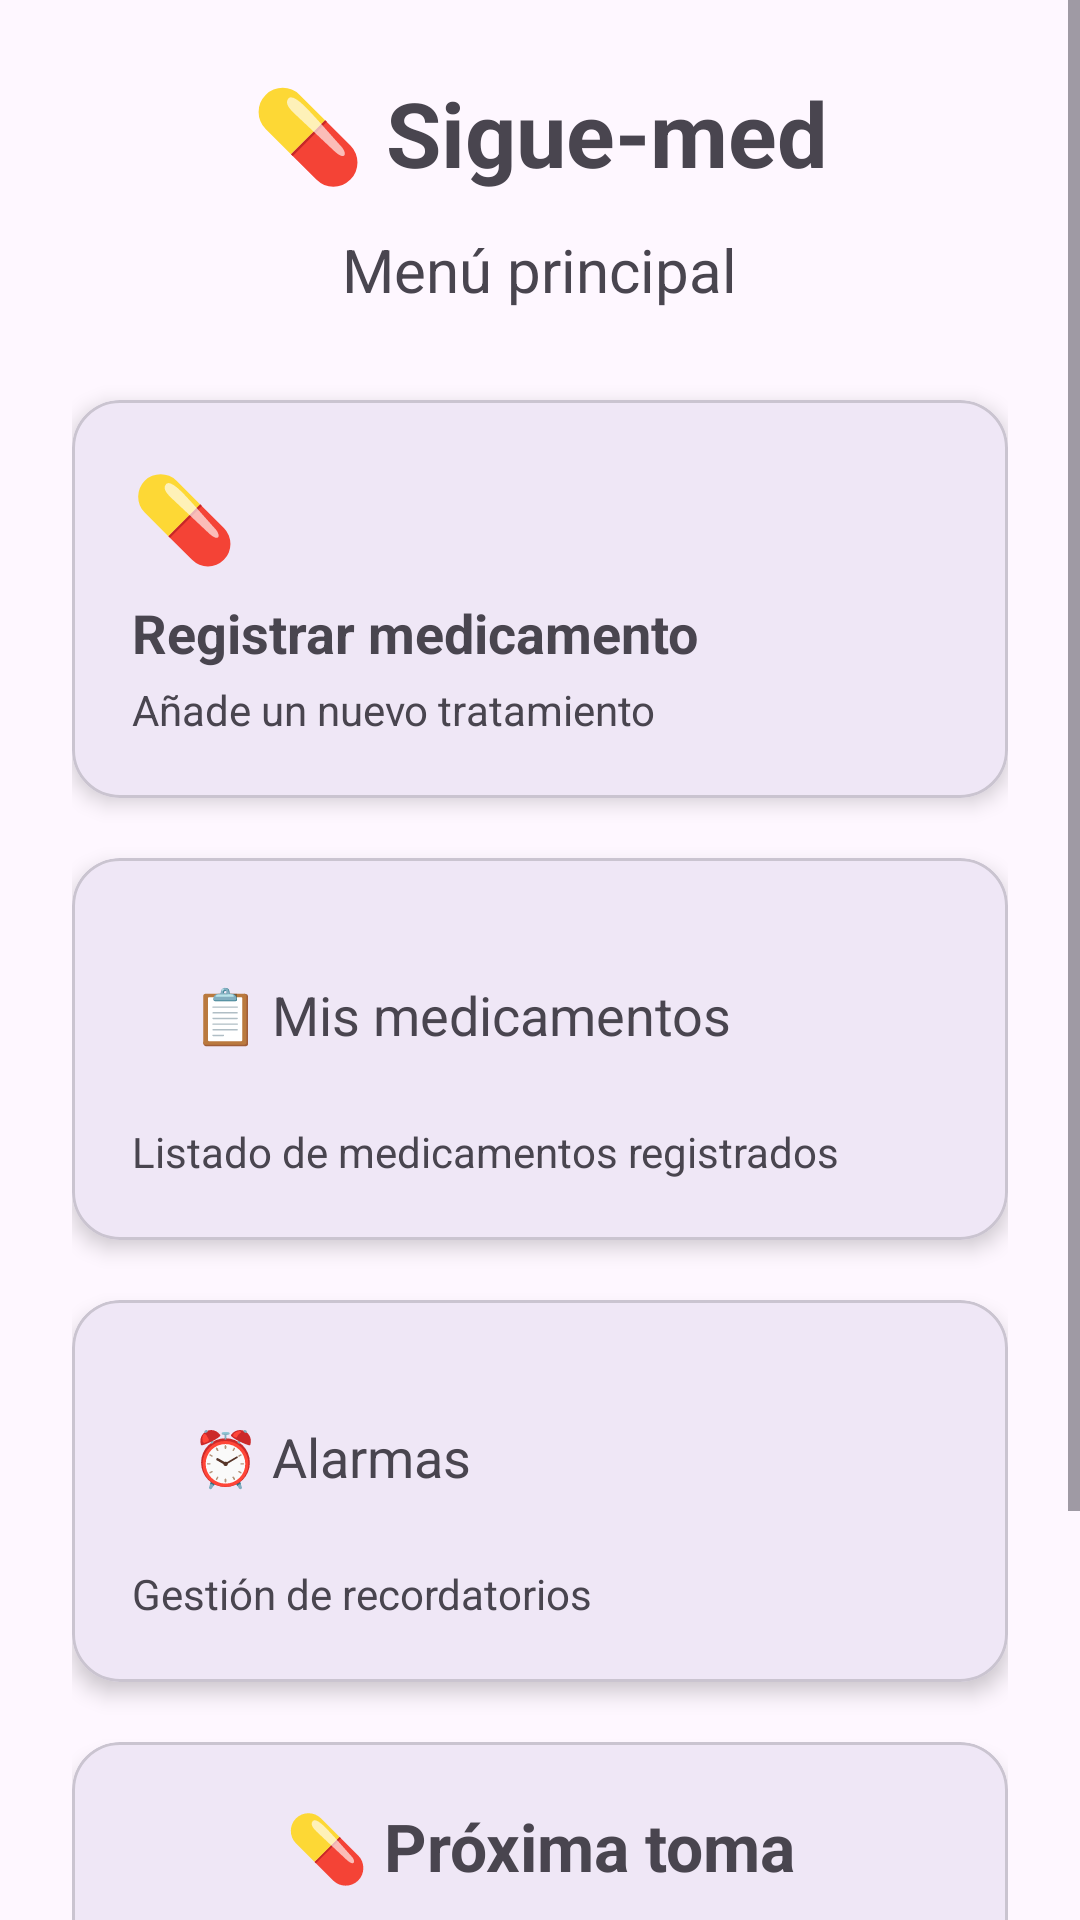

Android layout source for this screen:
<!-- AndroidManifest.xml: application theme Theme.Siguemed -->
<!-- res/layout/activity_menu_principal.xml -->
<?xml version="1.0" encoding="utf-8"?>
<ScrollView
    xmlns:android="http://schemas.android.com/apk/res/android"
    xmlns:app="http://schemas.android.com/apk/res-auto"
    android:layout_width="match_parent"
    android:layout_height="match_parent"
    android:fillViewport="true">

    

    <LinearLayout
        android:id="@+id/main"
        android:layout_width="match_parent"
        android:layout_height="wrap_content"
        android:orientation="vertical"
        android:gravity="center_horizontal"
        android:padding="24dp">


        
        
        

        <TextView
            android:layout_width="wrap_content"
            android:layout_height="wrap_content"
            android:text="💊 Sigue-med"
            android:textSize="30sp"
            android:textStyle="bold"/>


        
        
        

        <TextView
            android:layout_width="wrap_content"
            android:layout_height="wrap_content"
            android:layout_marginTop="12dp"
            android:text="Menú principal"
            android:textSize="20sp"/>


        
        
        

        <com.google.android.material.card.MaterialCardView
            android:id="@+id/cardRegistrar"
            android:layout_width="match_parent"
            android:layout_height="wrap_content"
            android:layout_marginTop="30dp"
            android:clickable="true"
            android:focusable="true"
            app:cardCornerRadius="16dp"
            app:cardElevation="4dp">

            <LinearLayout
                android:layout_width="match_parent"
                android:layout_height="wrap_content"
                android:orientation="vertical"
                android:padding="20dp">


                

                <TextView
                    android:layout_width="wrap_content"
                    android:layout_height="wrap_content"
                    android:text="💊"
                    android:textSize="28sp"/>


                

                <TextView
                    android:layout_width="wrap_content"
                    android:layout_height="wrap_content"
                    android:layout_marginTop="8dp"
                    android:text="@string/registrar_medicamento"
                    android:textStyle="bold"
                    android:textSize="18sp"/>


                

                <TextView
                    android:layout_width="wrap_content"
                    android:layout_height="wrap_content"
                    android:layout_marginTop="4dp"
                    android:text="@string/descripcion_registrar"
                    android:textSize="14sp"/>

            </LinearLayout>

        </com.google.android.material.card.MaterialCardView>


        
        
        

        <com.google.android.material.card.MaterialCardView
            android:id="@+id/cardListado"
            android:layout_width="match_parent"
            android:layout_height="wrap_content"
            android:layout_marginTop="20dp"
            android:clickable="true"
            android:focusable="true"
            app:cardCornerRadius="16dp"
            app:cardElevation="4dp">

            <LinearLayout
                android:layout_width="match_parent"
                android:layout_height="wrap_content"
                android:orientation="vertical"
                android:padding="20dp">


                <TextView
                    android:layout_width="wrap_content"
                    android:layout_height="wrap_content"
                    android:padding="20dp"
                    android:text="📋 Mis medicamentos"
                    android:textSize="18sp"/>


                <TextView
                    android:layout_width="wrap_content"
                    android:layout_height="wrap_content"
                    android:layout_marginTop="4dp"
                    android:text="Listado de medicamentos registrados"
                    android:textSize="14sp"/>

            </LinearLayout>

        </com.google.android.material.card.MaterialCardView>


        
        
        

        <com.google.android.material.card.MaterialCardView
            android:id="@+id/cardAlarmas"
            android:layout_width="match_parent"
            android:layout_height="wrap_content"
            android:layout_marginTop="20dp"
            android:clickable="true"
            android:focusable="true"
            app:cardCornerRadius="16dp"
            app:cardElevation="4dp">

            <LinearLayout
                android:layout_width="match_parent"
                android:layout_height="wrap_content"
                android:orientation="vertical"
                android:padding="20dp">


                <TextView
                    android:layout_width="wrap_content"
                    android:layout_height="wrap_content"
                    android:padding="20dp"
                    android:text="⏰ Alarmas"
                    android:textSize="18sp"/>


                <TextView
                    android:layout_width="wrap_content"
                    android:layout_height="wrap_content"
                    android:layout_marginTop="4dp"
                    android:text="Gestión de recordatorios"
                    android:textSize="14sp"/>

            </LinearLayout>

        </com.google.android.material.card.MaterialCardView>


        
        
        

        

        <com.google.android.material.card.MaterialCardView
            android:id="@+id/cardProximaToma"
            android:layout_width="match_parent"
            android:layout_height="wrap_content"
            android:layout_marginTop="20dp"
            app:cardCornerRadius="16dp"
            app:cardElevation="4dp">


            <LinearLayout
                android:layout_width="match_parent"
                android:layout_height="wrap_content"
                android:orientation="vertical"
                android:padding="20dp">


                

                <TextView
                    android:layout_width="match_parent"
                    android:layout_height="wrap_content"
                    android:text="💊 Próxima toma"
                    android:textSize="22sp"
                    android:textStyle="bold"
                    android:gravity="center"/>


                

                <TextView
                    android:id="@+id/textoProximoMedicamento"
                    android:layout_width="match_parent"
                    android:layout_height="wrap_content"
                    android:layout_marginTop="15dp"
                    android:text="No hay tomas pendientes"
                    android:textSize="20sp"
                    android:textStyle="bold"
                    android:gravity="center"/>


                

                <TextView
                    android:id="@+id/textoProximaToma"
                    android:layout_width="match_parent"
                    android:layout_height="wrap_content"
                    android:layout_marginTop="10dp"
                    android:text=""
                    android:textSize="18sp"
                    android:gravity="center"/>


                

                <Button
                    android:id="@+id/botonMarcarToma"
                    android:layout_width="match_parent"
                    android:layout_height="wrap_content"
                    android:layout_marginTop="15dp"
                    android:text="✓ TOMADA"/>

            </LinearLayout>

        </com.google.android.material.card.MaterialCardView>


    </LinearLayout>

</ScrollView>
<!-- resources referenced by this layout -->
<resources>
  <string name="descripcion_registrar">Añade un nuevo tratamiento</string>
  <string name="registrar_medicamento">Registrar medicamento</string>
  <style name="Theme.Siguemed" parent="Base.Theme.Siguemed" />
  <style name="Base.Theme.Siguemed" parent="Theme.Material3.DayNight.NoActionBar">
          
          
      </style>
</resources>
